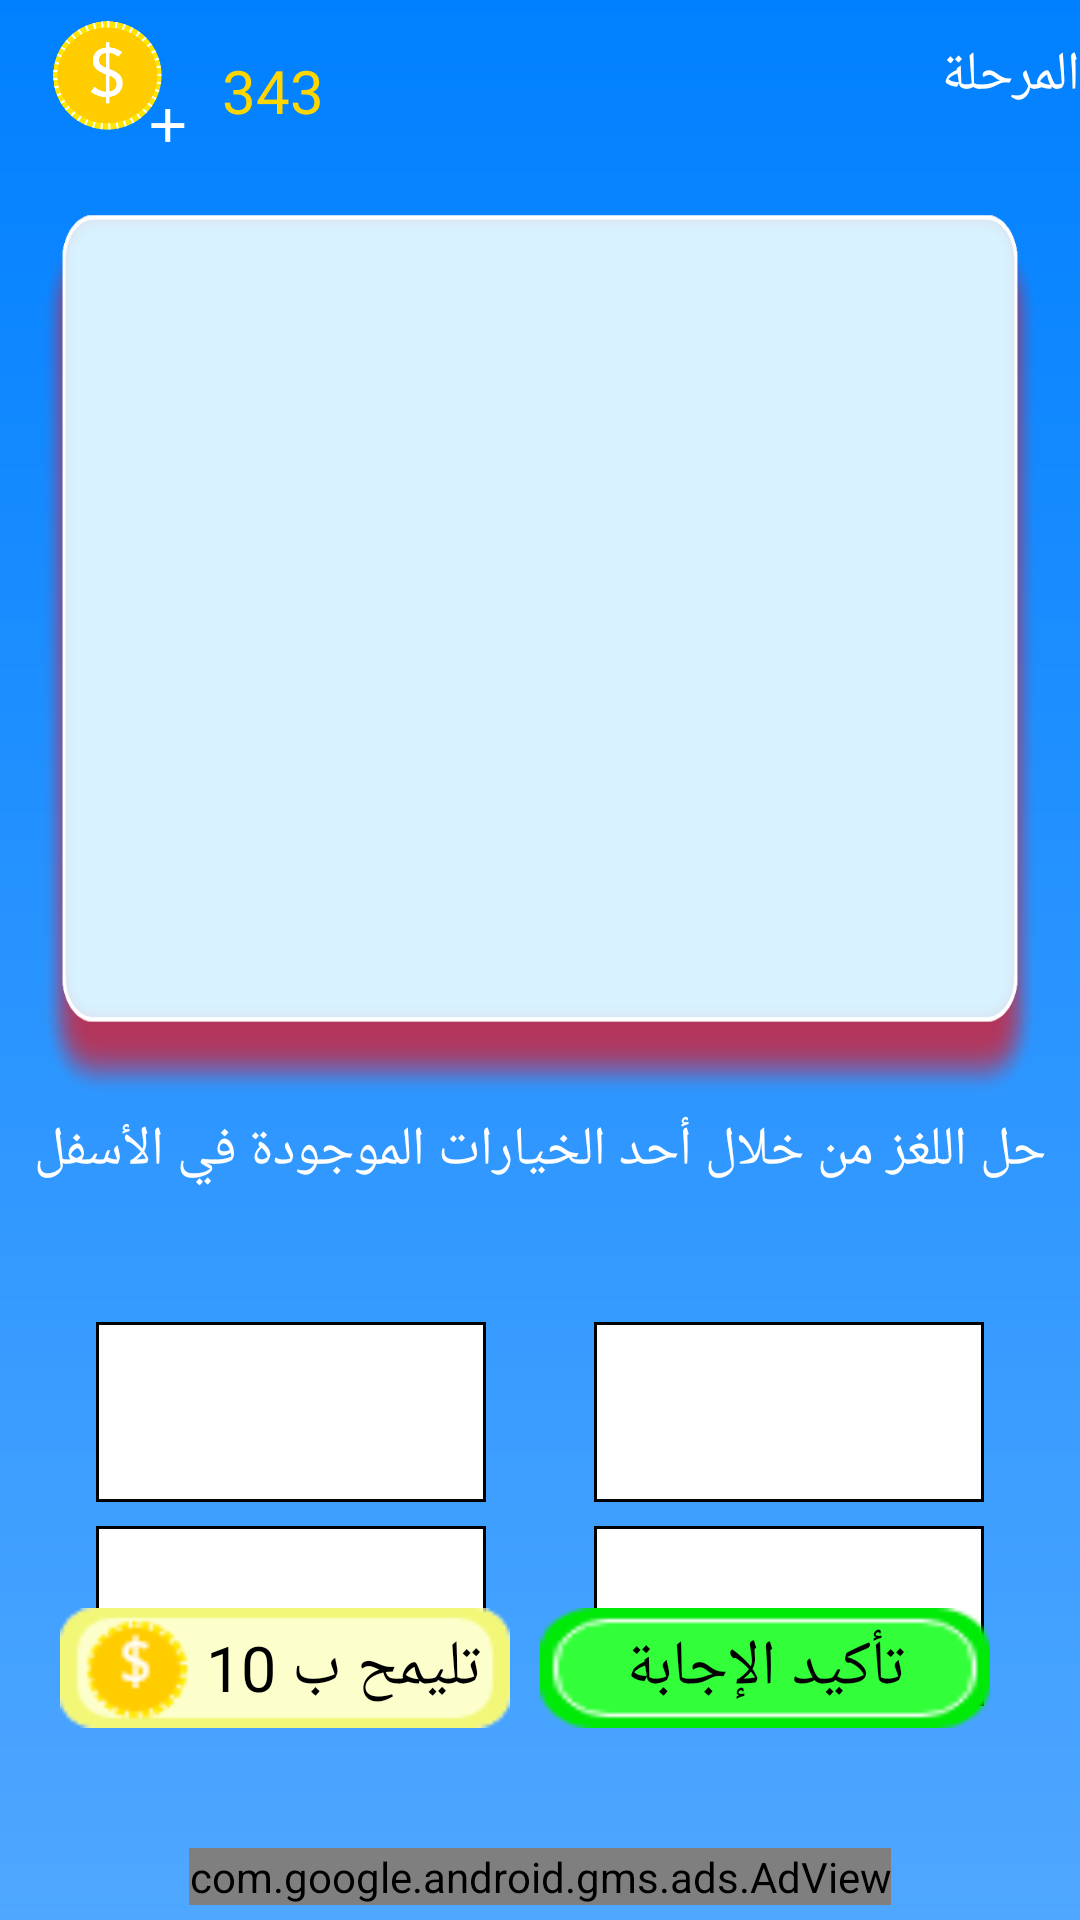

Reconstruct the res/layout file that produces this screen, plus the resources it refers to.
<!-- AndroidManifest.xml: application theme Theme.ThoughtAndFind -->
<!-- res/layout/activity_there_quseion.xml -->
<?xml version="1.0" encoding="utf-8"?>
<LinearLayout xmlns:android="http://schemas.android.com/apk/res/android"
    xmlns:app="http://schemas.android.com/apk/res-auto"
    xmlns:tools="http://schemas.android.com/tools"
    android:layout_width="match_parent"
    android:layout_height="match_parent"
    android:background="@drawable/shepcolor"
    android:orientation="vertical"
    tools:context=".game.Ui.ActivityThereQuseion">

    <androidx.appcompat.widget.Toolbar
        android:id="@+id/Toolbar"
        android:layout_width="match_parent"
        android:layout_height="50dp"
        android:layout_marginTop="5dp"
        app:layout_constraintTop_toTopOf="@id/Toolbar">

        <androidx.constraintlayout.widget.ConstraintLayout
            android:id="@+id/Layout_Tool_bar"
            android:layout_width="match_parent"
            android:layout_height="match_parent">

            <TextView
                android:id="@+id/score_"
                android:layout_width="wrap_content"
                android:layout_height="wrap_content"
                android:layout_marginStart="8dp"
                android:layout_marginEnd="8dp"
                android:fontFamily="@font/ds"
                android:text="@string/coin"
                android:textColor="@color/yallo"
                android:textSize="20sp"
                app:layout_constraintBottom_toBottomOf="parent"
                app:layout_constraintStart_toEndOf="@id/add_coins"
                app:layout_constraintTop_toTopOf="@id/Layout_Tool_bar" />

            <ImageView
                android:id="@+id/add_coins"
                android:layout_width="50dp"
                android:layout_height="50dp"

                android:src="@drawable/coin"
                app:layout_constraintBottom_toBottomOf="@id/Layout_Tool_bar"
                app:layout_constraintStart_toStartOf="@id/Layout_Tool_bar"
                app:layout_constraintTop_toTopOf="@id/Layout_Tool_bar" />

            <TextView
                android:id="@+id/back_and_level_3"
                android:layout_width="wrap_content"
                android:layout_height="wrap_content"
                android:layout_marginBottom="10dp"
                android:fontFamily="@font/ds"
                android:text="@string/level_number"
                android:textAlignment="viewStart"
                android:textColor="@color/white"
                android:textSize="18sp"
                app:layout_constraintBottom_toBottomOf="parent"
                app:layout_constraintEnd_toEndOf="parent"
                app:layout_constraintTop_toTopOf="parent"
                app:drawableEndCompat="@drawable/ic_baseline_arrow_forward_24" />

        </androidx.constraintlayout.widget.ConstraintLayout>

    </androidx.appcompat.widget.Toolbar>

    <androidx.constraintlayout.widget.ConstraintLayout
        android:id="@+id/Layout_Therd"
        android:layout_width="match_parent"
        android:layout_height="match_parent"
        android:visibility="visible"

        >

        <LinearLayout
            android:layout_width="match_parent"
            android:layout_height="match_parent"
            android:orientation="vertical"
            app:layout_constraintTop_toTopOf="parent"

            >

            <androidx.constraintlayout.widget.ConstraintLayout
                android:layout_width="match_parent"
                android:layout_height="wrap_content"

                >


                <TextView
                    android:id="@+id/textViewQuestion3"
                    android:layout_width="340dp"
                    android:layout_height="300dp"
                    android:layout_gravity="center"
                    android:layout_marginTop="16dp"
                    android:background="@drawable/quison"
                    android:gravity="center"
                    android:padding="18dp"
                    android:textColor="@color/black"
                    android:textSize="28sp"
                    app:layout_constraintEnd_toEndOf="parent"
                    app:layout_constraintStart_toStartOf="parent"
                    app:layout_constraintTop_toTopOf="parent" />

                <TextView
                    android:id="@+id/help_3"
                    android:layout_width="40dp"
                    android:layout_height="45dp"
                    android:layout_gravity="center"
                    android:layout_marginStart="18dp"
                    android:layout_marginTop="5dp"
                    android:layout_marginEnd="18dp"
                    android:background="@drawable/tlmeh"
                    android:textSize="24sp"
                    app:layout_constraintStart_toStartOf="@+id/textViewQuestion3"
                    app:layout_constraintTop_toTopOf="@+id/textViewQuestion3"


                    />

            </androidx.constraintlayout.widget.ConstraintLayout>

            <TextView
                android:id="@+id/text_help_3"
                android:layout_width="wrap_content"
                android:layout_height="wrap_content"
                android:layout_gravity="center"
                android:layout_marginBottom="5dp"
                android:fontFamily="@font/ds"
                android:gravity="center"
                android:textSize="18sp"
                android:text="@string/info_q_3"
                android:textColor="@color/white"/>

            <TableLayout
                android:id="@+id/Table_Layout_Bottom"
                android:layout_width="wrap_content"
                android:layout_height="wrap_content"
                android:layout_gravity="center"
                android:layout_marginTop="40dp"

                app:layout_constraintEnd_toEndOf="parent"
                app:layout_constraintStart_toStartOf="parent"
                app:layout_constraintTop_toTopOf="parent"
                >

                <TableRow

                    android:layout_width="wrap_content"
                    android:layout_height="wrap_content"
                    android:layout_marginBottom="8dp">


                    <TextView
                        android:id="@+id/op1"
                        android:layout_width="130dp"
                        android:layout_height="60dp"
                        android:layout_marginStart="18dp"
                        android:layout_marginEnd="18dp"
                        android:background="@drawable/shep24"
                        android:gravity="center"
                        android:padding="4dp"
                        android:paddingBottom="10dp"
                        android:textColor="@color/black"
                        android:textSize="19sp" />

                    <TextView
                        android:id="@+id/op2"

                        android:layout_width="130dp"
                        android:layout_height="60dp"
                        android:layout_marginStart="18dp"
                        android:layout_marginEnd="18dp"
                        android:background="@drawable/shep24"
                        android:gravity="center"
                        android:padding="4dp"
                        android:paddingBottom="10dp"
                        android:textColor="@color/black"
                        android:textSize="19sp" />

                </TableRow>

                <TableRow

                    android:layout_width="match_parent"
                    android:layout_height="match_parent">


                    <TextView
                        android:id="@+id/op3"
                        android:layout_width="130dp"
                        android:layout_height="60dp"
                        android:layout_marginStart="18dp"
                        android:layout_marginEnd="18dp"
                        android:background="@drawable/shep24"
                        android:gravity="center"
                        android:padding="4dp"
                        android:paddingBottom="10dp"
                        android:textColor="@color/black"
                        android:textSize="19sp" />

                    <TextView
                        android:id="@+id/op4"
                        android:layout_width="130dp"
                        android:layout_height="60dp"
                        android:layout_marginStart="18dp"
                        android:layout_marginEnd="18dp"
                        android:background="@drawable/shep24"
                        android:gravity="center"
                        android:padding="4dp"
                        android:paddingBottom="10dp"
                        android:textColor="@color/black"
                        android:textSize="19sp" />

                </TableRow>
            </TableLayout>

        </LinearLayout>


        <TableLayout
            android:layout_width="wrap_content"
            android:layout_height="wrap_content"
            android:layout_marginBottom="40dp"
            android:textAlignment="inherit"
            app:layout_constraintBottom_toTopOf="@+id/adView"
            app:layout_constraintEnd_toEndOf="parent"
            app:layout_constraintStart_toStartOf="parent">

            <TableRow

                android:layout_width="match_parent"
                android:layout_height="match_parent">


                <TextView
                    android:id="@+id/yes"
                    android:layout_width="150dp"
                    android:layout_height="40dp"
                    android:paddingStart="10dp"
                    android:background="@drawable/coin_payed"
                    android:fontFamily="@font/ds"
                    android:gravity="start|center"
                    android:paddingEnd="10dp"
                    android:text="@string/tlmeh"
                    android:textColor="@color/black"
                    android:textSize="21sp"
                    tools:ignore="RtlSymmetry" />

                <Button
                    android:id="@+id/buttonConfirmNext"
                    android:layout_width="150dp"
                    android:layout_height="40dp"
                    android:layout_marginStart="10dp"
                    android:layout_marginEnd="10dp"
                    android:background="@drawable/conform"
                    android:fontFamily="@font/ds"
                    android:gravity="center"
                    android:text="@string/conform"
                    android:textColor="@color/black"
                    android:textSize="21sp" />
            </TableRow>

        </TableLayout>

        <com.google.android.gms.ads.AdView xmlns:ads="http://schemas.android.com/apk/res-auto"
            android:id="@+id/adView"
            android:layout_width="wrap_content"
            android:layout_height="wrap_content"
            android:layout_marginBottom="5dp"
            ads:adSize="BANNER"
            ads:adUnitId="ca-app-pub-3940256099942544/6300978111"
            ads:layout_constraintBottom_toBottomOf="parent"
            ads:layout_constraintEnd_toEndOf="parent"
            ads:layout_constraintStart_toStartOf="parent">

        </com.google.android.gms.ads.AdView>

    </androidx.constraintlayout.widget.ConstraintLayout>
</LinearLayout>
<!-- resources referenced by this layout -->
<resources>
  <color name="black">#FF000000</color>
  <color name="white">#FFFFFFFF</color>
  <color name="yallo">#FFD600</color>
  <!-- drawable coin: png bitmap (drawable, 14115 bytes) -->
  <!-- drawable coin_payed: png bitmap (drawable, 2306 bytes) -->
  <!-- drawable conform: png bitmap (drawable, 1392 bytes) -->
  <!-- drawable quison: png bitmap (drawable, 34157 bytes) -->
  <!-- drawable shep24 (drawable) -->
  <?xml version="1.0" encoding="utf-8"?>
  <shape android:shape="rectangle"  xmlns:android="http://schemas.android.com/apk/res/android">
      <stroke
          android:width="1dp"
          android:color="#000000"
          />
      <solid android:color="@color/white"/>
  </shape>
  <!-- drawable shepcolor (drawable) -->
  <?xml version="1.0" encoding="utf-8"?>
  <shape android:shape="rectangle" xmlns:android="http://schemas.android.com/apk/res/android">
      <gradient
          android:angle="270"
          android:endColor="@color/Qurmoze"
          android:startColor="@color/blue"
  
          android:type="linear"
          />
  
  
      <size
          android:width="100dp"
          android:height="50dp"
          />
  
  
  </shape>
  <string name="coin">343</string>
  <string name="conform">تأكيد الإجابة</string>
  <string name="info_q_3">حل اللغز من خلال أحد الخيارات الموجودة في الأسفل</string>
  <string name="level_number">المرحلة</string>
  <string name="tlmeh">تليمح ب 10</string>
  <style name="Theme.ThoughtAndFind" parent="Theme.MaterialComponents.DayNight.NoActionBar.Bridge">
          
          <item name="colorPrimary">@color/purple_500</item>
          <item name="colorPrimaryVariant">@color/purple_700</item>
          <item name="colorOnPrimary">@color/white</item>
          
          <item name="colorSecondary">@color/teal_200</item>
          <item name="colorSecondaryVariant">@color/teal_700</item>
          <item name="colorOnSecondary">@color/black</item>
          
          <item name="android:statusBarColor" tools:targetApi="l">?attr/colorPrimaryVariant</item>
      </style>
  <color name="Qurmoze">#4FA7FF</color>
  <color name="blue">#0080FF</color>
  <color name="purple_500">#FF6200EE</color>
  <color name="purple_700">#FF3700B3</color>
  <color name="teal_200">#FF03DAC5</color>
  <color name="teal_700">#FF018786</color>
</resources>
